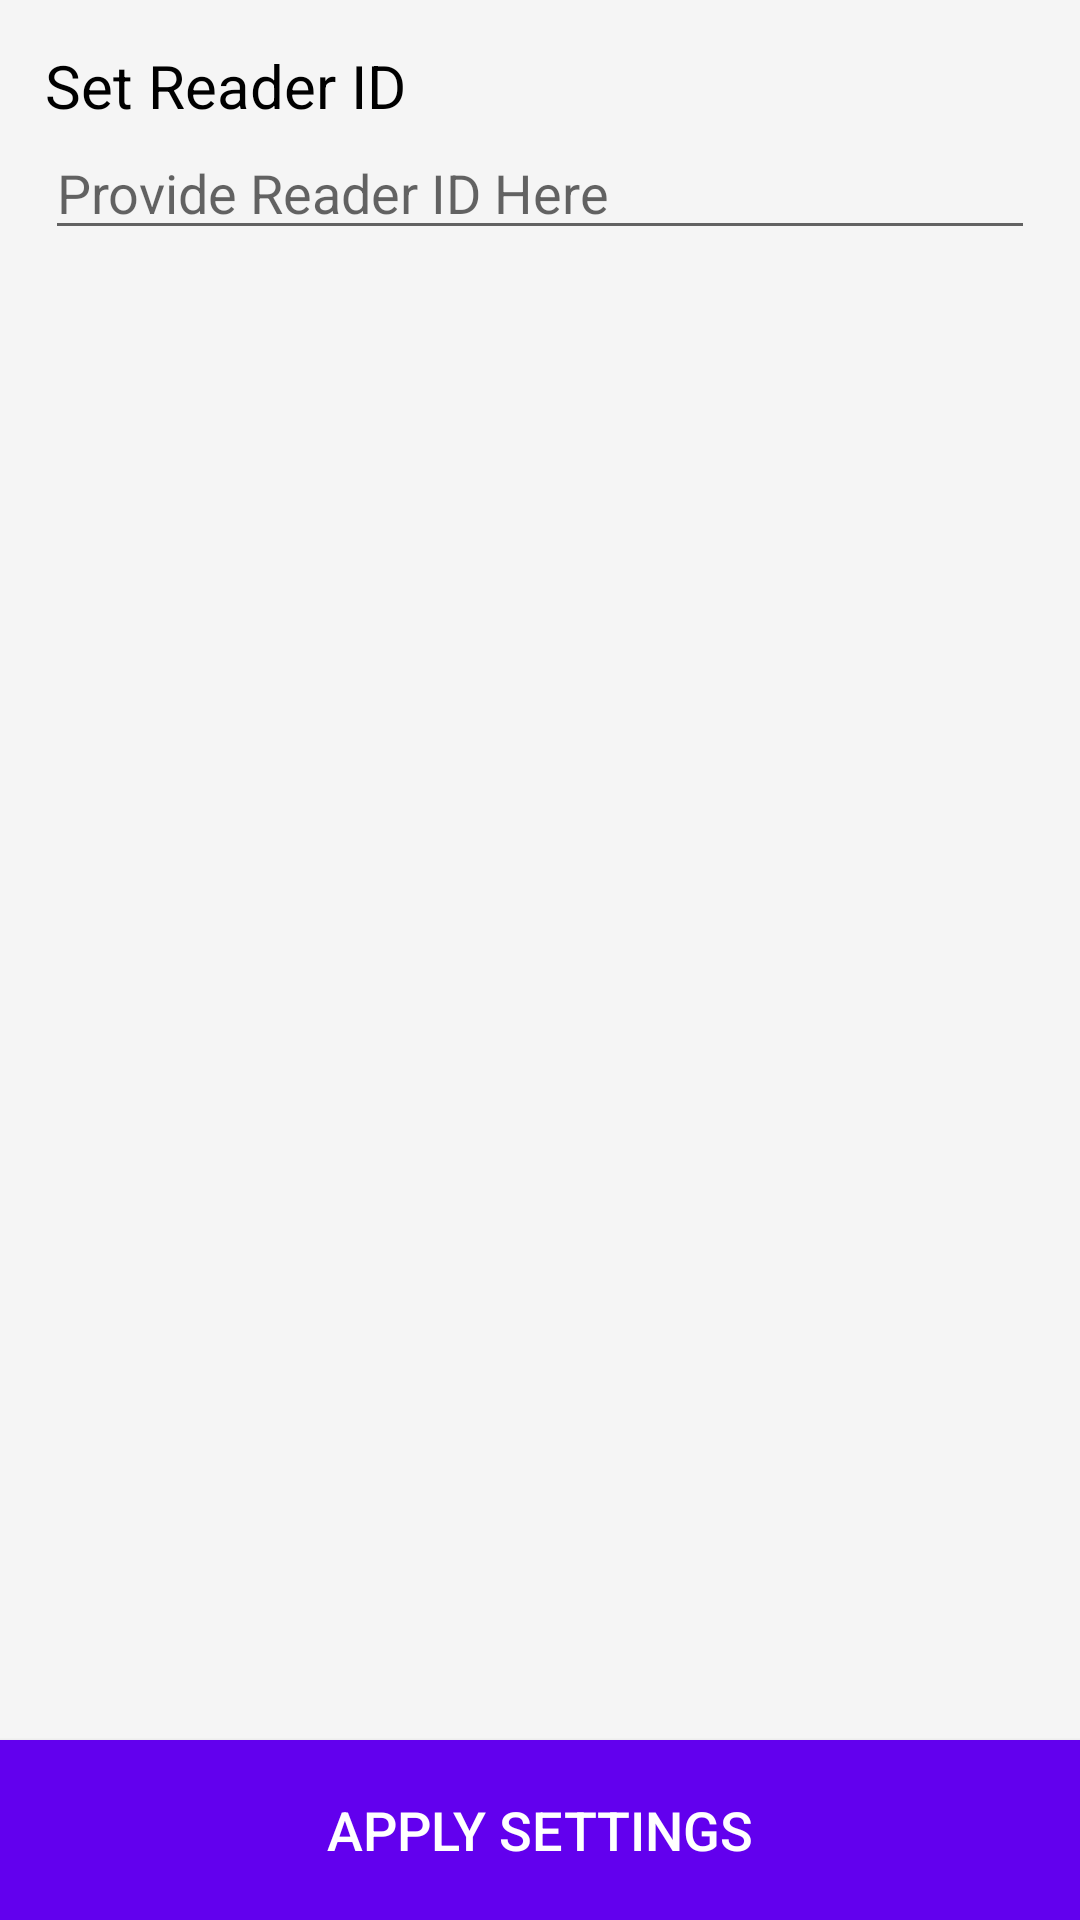

This screen was rendered from an Android layout file. Write that file and the resources it references.
<!-- AndroidManifest.xml: application theme Theme.WisePOS -->
<!-- res/layout/fragment_settings.xml -->
<?xml version="1.0" encoding="utf-8"?>
<RelativeLayout xmlns:android="http://schemas.android.com/apk/res/android"
    xmlns:app="http://schemas.android.com/apk/res-auto"
    xmlns:tools="http://schemas.android.com/tools"
    android:layout_width="match_parent"
    android:layout_height="match_parent"
    android:background="@color/grey"
    tools:context=".ui.settings.SettingsFragment">

    <TextView
        android:id="@+id/setReaderIDTextView"
        android:layout_width="match_parent"
        android:layout_height="wrap_content"
        android:layout_marginTop="15dp"
        android:layout_marginLeft="15dp"
        android:layout_marginRight="15dp"
        android:text="@string/set_reader_id_textview"
        android:textSize="20sp"
        android:textColor="@color/black"/>

    <EditText
        android:id="@+id/readerIDEditText"
        android:layout_width="match_parent"
        android:layout_height="wrap_content"
        android:layout_below="@id/setReaderIDTextView"
        android:layout_marginLeft="15dp"
        android:layout_marginRight="15dp"
        android:hint="@string/reader_id_edittext_hint"
        android:text=""
        android:textSize="18sp"
        android:textColor="@color/black"/>

    <Button
        android:id="@+id/applySettingsButton"
        android:layout_width="match_parent"
        android:layout_height="60dp"
        android:layout_alignParentBottom="true"
        android:text="@string/apply_settings_button"
        android:textSize="18sp"
        android:textColor="@color/white"
        android:background="@color/purple_500"/>

</RelativeLayout>
<!-- resources referenced by this layout -->
<resources>
  <color name="black">#FF000000</color>
  <color name="grey">#F5F5F5</color>
  <color name="purple_500">#FF6200EE</color>
  <color name="white">#FFFFFFFF</color>
  <string name="apply_settings_button">Apply Settings</string>
  <string name="reader_id_edittext_hint">Provide Reader ID Here</string>
  <string name="set_reader_id_textview">Set Reader ID</string>
  <style name="Theme.WisePOS" parent="Theme.MaterialComponents.DayNight.DarkActionBar">
          
          <item name="colorPrimary">@color/purple_500</item>
          <item name="colorPrimaryVariant">@color/purple_700</item>
          <item name="colorOnPrimary">@color/white</item>
          
          <item name="colorSecondary">@color/teal_200</item>
          <item name="colorSecondaryVariant">@color/teal_700</item>
          <item name="colorOnSecondary">@color/black</item>
          
          <item name="android:statusBarColor">?attr/colorPrimaryVariant</item>
          
      </style>
  <color name="purple_700">#FF3700B3</color>
  <color name="teal_200">@color/purple_200</color>
  <color name="teal_700">#FF018786</color>
  <color name="purple_200">#FFBB86FC</color>
</resources>
